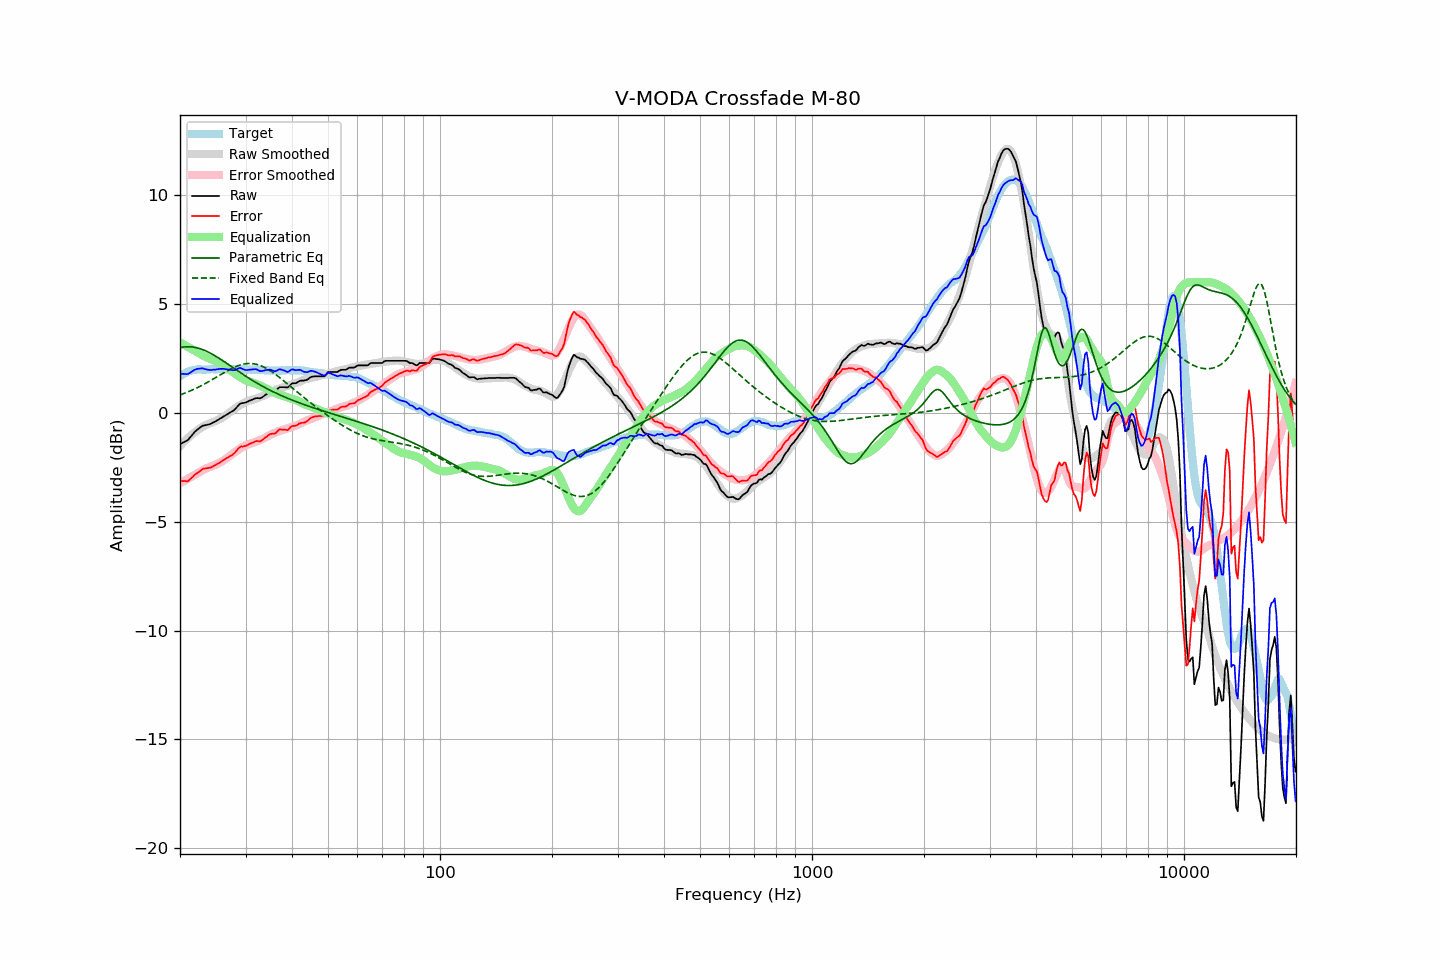

Values plotted in this chart, from the file beside it:
frequency, raw, error, smoothed, error_smoothed, equalization, parametric_eq, fixed_band_eq, equalized_raw, equalized_smoothed, target
20.00, -1.44, -3.12, -1.53, -3.24, 3.24, 3.00, 0.82, 1.79, 1.71, 1.68
20.20, -1.40, -3.13, -1.45, -3.19, 3.19, 3.01, 0.85, 1.79, 1.75, 1.73
20.40, -1.36, -3.14, -1.37, -3.15, 3.15, 3.02, 0.88, 1.79, 1.78, 1.78
20.61, -1.32, -3.13, -1.29, -3.11, 3.11, 3.03, 0.90, 1.79, 1.81, 1.81
20.81, -1.29, -3.15, -1.22, -3.07, 3.07, 3.03, 0.93, 1.77, 1.84, 1.86
21.02, -1.24, -3.14, -1.15, -3.02, 3.02, 3.04, 0.96, 1.78, 1.87, 1.90
21.23, -1.15, -3.07, -1.09, -2.98, 2.98, 3.03, 0.99, 1.83, 1.90, 1.92
21.44, -1.07, -3.01, -1.02, -2.94, 2.94, 3.03, 1.03, 1.87, 1.92, 1.94
21.66, -0.98, -2.94, -0.96, -2.90, 2.90, 3.02, 1.06, 1.92, 1.94, 1.96
21.87, -0.89, -2.86, -0.90, -2.86, 2.86, 3.01, 1.09, 1.97, 1.96, 1.97
22.09, -0.82, -2.81, -0.85, -2.82, 2.82, 3.00, 1.13, 2.00, 1.97, 1.99
22.31, -0.76, -2.76, -0.80, -2.78, 2.78, 2.98, 1.16, 2.02, 1.99, 2.00
22.54, -0.70, -2.70, -0.74, -2.73, 2.73, 2.96, 1.20, 2.03, 1.99, 2.00
22.76, -0.65, -2.65, -0.69, -2.69, 2.69, 2.93, 1.24, 2.03, 2.00, 2.00
22.99, -0.59, -2.58, -0.64, -2.64, 2.64, 2.91, 1.28, 2.05, 2.00, 1.98
23.22, -0.58, -2.57, -0.60, -2.60, 2.60, 2.88, 1.31, 2.02, 2.00, 1.98
23.45, -0.56, -2.55, -0.57, -2.57, 2.57, 2.85, 1.35, 2.00, 2.00, 1.98
23.69, -0.55, -2.55, -0.53, -2.53, 2.53, 2.81, 1.40, 1.98, 2.00, 1.99
23.92, -0.53, -2.52, -0.50, -2.51, 2.51, 2.78, 1.44, 1.97, 2.00, 1.99
24.16, -0.51, -2.51, -0.48, -2.48, 2.48, 2.74, 1.48, 1.96, 2.00, 2.00
24.40, -0.47, -2.48, -0.45, -2.45, 2.45, 2.70, 1.52, 1.98, 2.00, 2.01
24.65, -0.43, -2.43, -0.42, -2.42, 2.42, 2.65, 1.57, 1.98, 2.00, 2.00
24.89, -0.40, -2.40, -0.38, -2.38, 2.38, 2.61, 1.61, 1.98, 2.00, 2.00
25.14, -0.35, -2.35, -0.35, -2.35, 2.35, 2.57, 1.65, 2.00, 2.00, 2.00
25.39, -0.31, -2.32, -0.31, -2.32, 2.32, 2.52, 1.70, 2.01, 2.00, 2.01
25.65, -0.26, -2.27, -0.28, -2.28, 2.28, 2.47, 1.74, 2.02, 2.01, 2.01
25.91, -0.22, -2.22, -0.23, -2.24, 2.24, 2.42, 1.78, 2.02, 2.01, 2.00
26.16, -0.17, -2.17, -0.19, -2.19, 2.19, 2.37, 1.83, 2.02, 2.01, 2.00
26.43, -0.13, -2.13, -0.14, -2.14, 2.14, 2.32, 1.87, 2.01, 2.00, 2.00
26.69, -0.08, -2.08, -0.08, -2.09, 2.09, 2.27, 1.91, 2.00, 2.00, 2.00
26.96, -0.04, -2.05, -0.03, -2.03, 2.03, 2.22, 1.95, 1.99, 2.00, 2.01
27.23, 0.01, -2.00, 0.02, -1.97, 1.97, 2.17, 1.99, 1.98, 2.00, 2.01
27.50, 0.05, -1.96, 0.08, -1.92, 1.92, 2.12, 2.03, 1.97, 2.00, 2.01
27.77, 0.09, -1.91, 0.13, -1.86, 1.86, 2.07, 2.07, 1.95, 2.00, 1.99
28.05, 0.15, -1.85, 0.18, -1.81, 1.81, 2.02, 2.10, 1.96, 1.99, 1.99
28.33, 0.23, -1.75, 0.23, -1.76, 1.76, 1.97, 2.13, 1.99, 1.99, 1.98
28.62, 0.32, -1.67, 0.28, -1.71, 1.71, 1.92, 2.16, 2.03, 1.99, 1.98
28.90, 0.40, -1.59, 0.33, -1.66, 1.66, 1.87, 2.19, 2.06, 1.99, 1.99
29.19, 0.44, -1.54, 0.38, -1.61, 1.61, 1.82, 2.21, 2.05, 1.99, 1.98
29.48, 0.45, -1.55, 0.42, -1.57, 1.57, 1.77, 2.23, 2.01, 1.99, 2.00
29.78, 0.46, -1.53, 0.46, -1.52, 1.52, 1.72, 2.24, 1.98, 1.99, 1.99
30.08, 0.48, -1.52, 0.50, -1.49, 1.49, 1.68, 2.26, 1.97, 1.99, 2.00
30.38, 0.51, -1.48, 0.53, -1.46, 1.46, 1.63, 2.26, 1.97, 1.99, 1.99
30.68, 0.55, -1.44, 0.56, -1.43, 1.43, 1.58, 2.27, 1.98, 1.99, 1.99
30.99, 0.58, -1.41, 0.58, -1.41, 1.41, 1.54, 2.27, 1.99, 1.99, 1.98
31.30, 0.61, -1.38, 0.60, -1.39, 1.39, 1.49, 2.26, 1.99, 1.98, 1.98
31.61, 0.64, -1.34, 0.62, -1.36, 1.36, 1.45, 2.25, 2.00, 1.98, 1.98
31.93, 0.67, -1.31, 0.64, -1.34, 1.34, 1.40, 2.24, 2.01, 1.98, 1.98
32.24, 0.68, -1.29, 0.67, -1.31, 1.31, 1.36, 2.22, 1.99, 1.98, 1.97
32.57, 0.67, -1.31, 0.70, -1.28, 1.28, 1.32, 2.20, 1.94, 1.97, 1.98
32.89, 0.67, -1.31, 0.73, -1.24, 1.24, 1.27, 2.17, 1.91, 1.97, 1.98
33.22, 0.71, -1.26, 0.75, -1.21, 1.21, 1.23, 2.14, 1.92, 1.97, 1.96
33.55, 0.76, -1.20, 0.78, -1.18, 1.18, 1.19, 2.11, 1.94, 1.96, 1.96
33.89, 0.82, -1.13, 0.82, -1.14, 1.14, 1.15, 2.07, 1.96, 1.96, 1.95
34.23, 0.87, -1.09, 0.85, -1.10, 1.10, 1.11, 2.03, 1.97, 1.95, 1.96
34.57, 0.92, -1.03, 0.89, -1.06, 1.06, 1.08, 1.99, 1.98, 1.95, 1.95
34.92, 0.97, -0.98, 0.93, -1.02, 1.02, 1.04, 1.94, 1.98, 1.95, 1.95
35.27, 0.98, -0.97, 0.97, -0.98, 0.98, 1.00, 1.89, 1.96, 1.95, 1.94
35.62, 0.99, -0.95, 1.00, -0.95, 0.95, 0.97, 1.84, 1.94, 1.94, 1.94
35.97, 0.99, -0.95, 1.03, -0.91, 0.91, 0.93, 1.79, 1.90, 1.94, 1.94
... 635 more rows
